Photos from the image-classification dataset "processed" in the GitHub repository Tejender09/Eye-Disease-Detection. Its 12 classes are: allergic conjunctivitis, bacterial conjunctivitis, blepharitis, cataract, glaucoma, healthy, pinguecula, pterygium, stye, uveitis, viral conjunctivitis, xanthelasma.

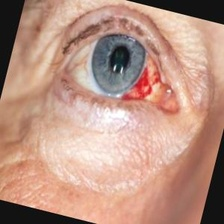
Label: uveitis

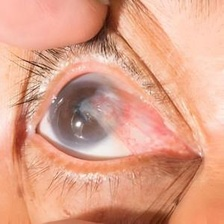
Label: pterygium

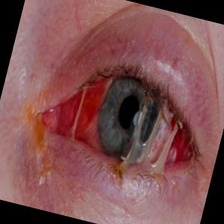
Label: bacterial conjunctivitis

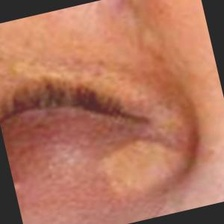
Label: xanthelasma

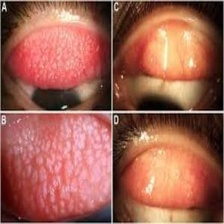
Label: allergic conjunctivitis

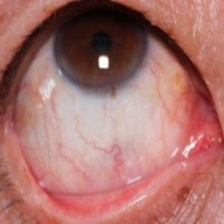
Label: pinguecula
